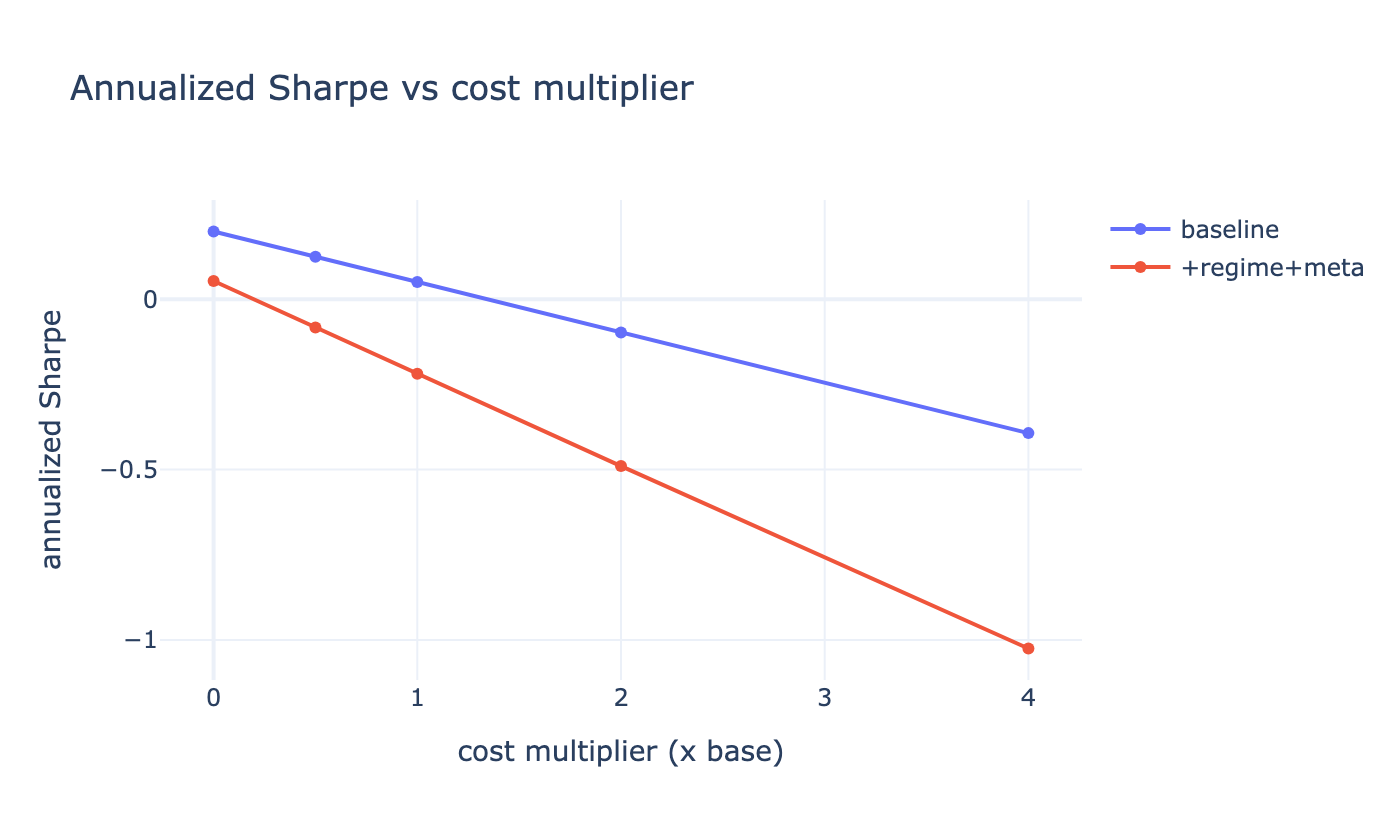

Source data for this figure (header and first rows):
cost_multiplier, per_side_bps, baseline_sharpe, baseline_ann_return, overlaid_sharpe, overlaid_ann_return
0.0, 0.0, 0.199, 0.01915, 0.05357, -0.007786
0.5, 9.5, 0.1248, 0.001455, -0.08251, -0.03293
1.0, 19.0, 0.05055, -0.01594, -0.2185, -0.05745
2.0, 38.0, -0.0977, -0.04984, -0.4896, -0.1047
4.0, 76.0, -0.3928, -0.1143, -1.025, -0.1923
